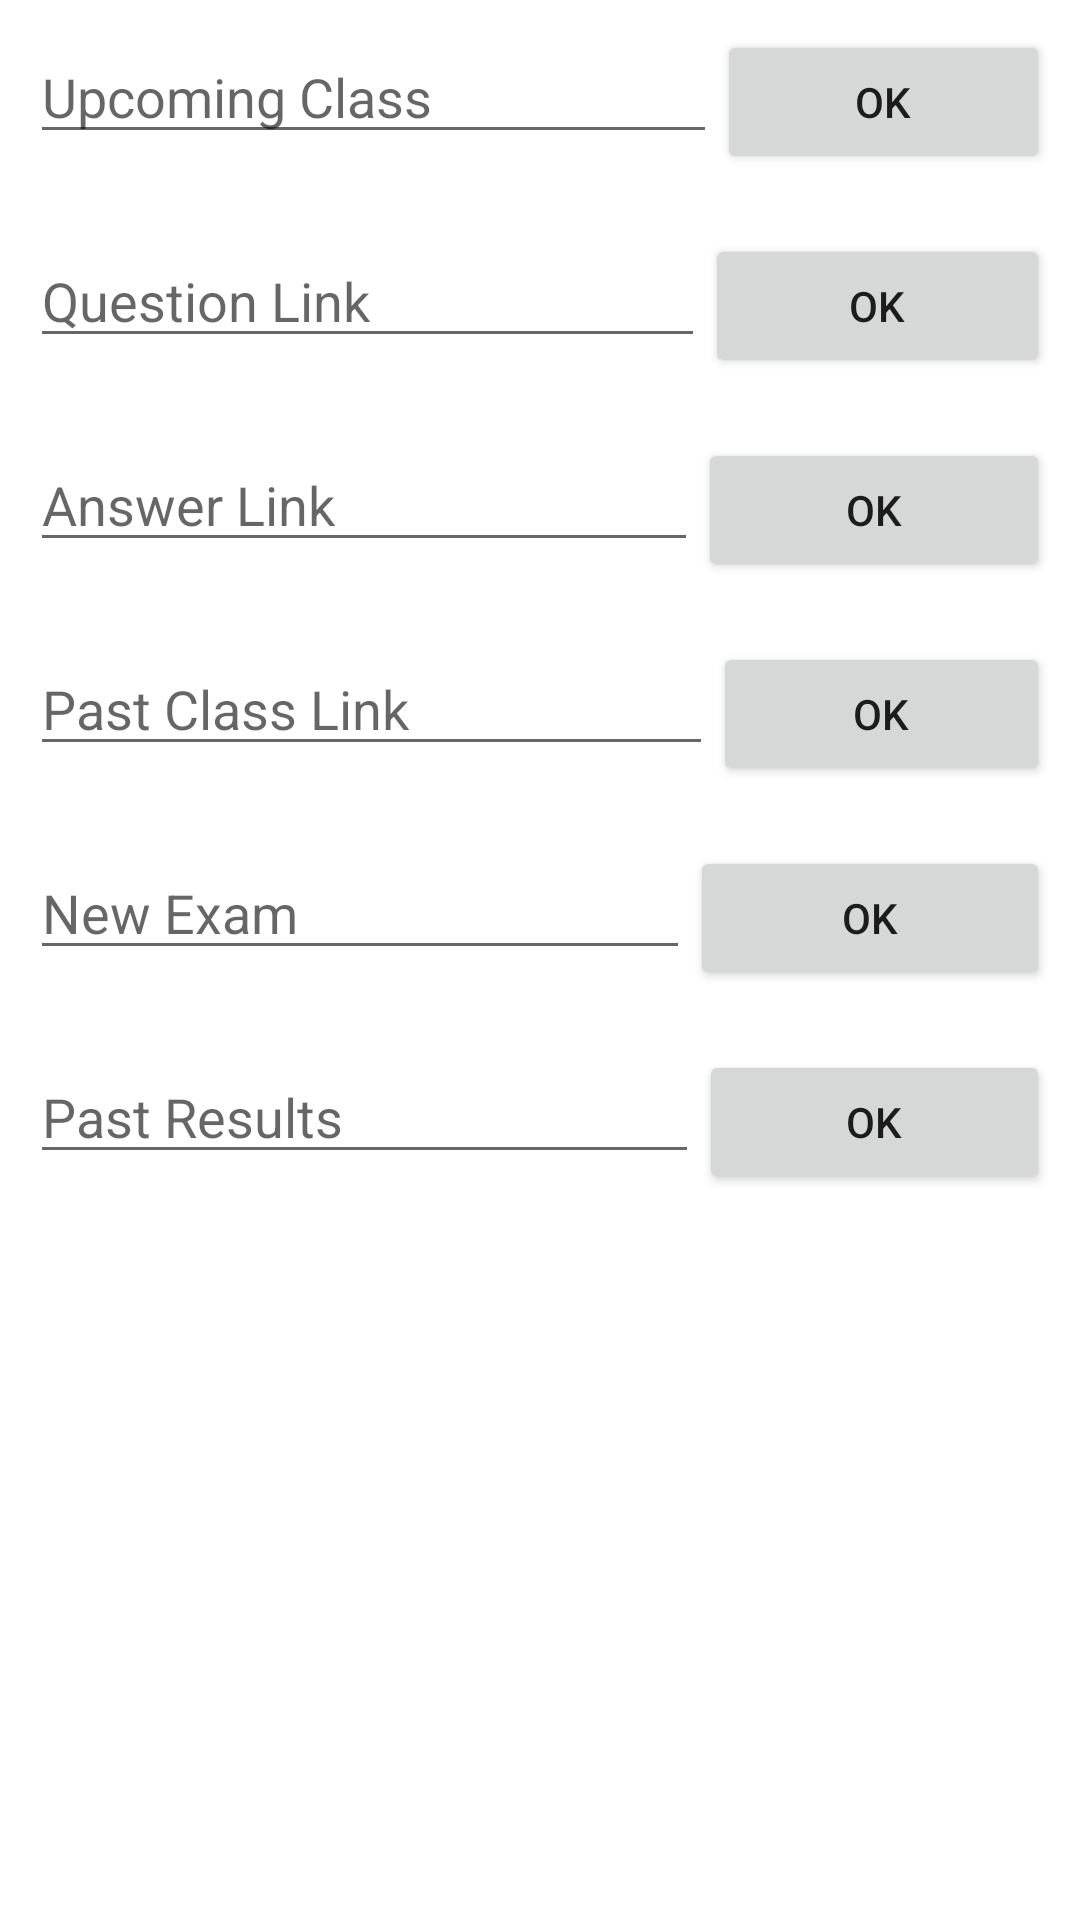

Write the Android layout XML for this screen, with the resource values it uses.
<!-- AndroidManifest.xml: application theme Theme.GrowOnLearningInstitute -->
<!-- res/layout/activity_course_dash_boardfor_teachers.xml -->
<?xml version="1.0" encoding="utf-8"?>
<LinearLayout xmlns:android="http://schemas.android.com/apk/res/android"
    xmlns:app="http://schemas.android.com/apk/res-auto"
    xmlns:tools="http://schemas.android.com/tools"
    android:layout_width="match_parent"
    android:orientation="vertical"
    android:layout_height="match_parent"
    tools:context=".CourseDashBoardforTeachers">




    <LinearLayout
        android:layout_width="match_parent"
        android:layout_height="wrap_content"
        android:layout_margin="10dp"
        android:weightSum="5"
        android:orientation="horizontal">


        <EditText
            android:id="@+id/teachers_upcoming_class_edittext"
            android:layout_weight="4"
            android:layout_width="wrap_content"
            android:layout_height="wrap_content"
            android:inputType="textLongMessage"
            android:hint="Upcoming Class"/>

        <Button
            android:id="@+id/teachers_upcoming_class_button"
            android:layout_weight="1"
            android:layout_width="wrap_content"
            android:layout_height="wrap_content"
            android:text="Ok"/>



    </LinearLayout>


    <LinearLayout
        android:layout_width="match_parent"
        android:layout_height="wrap_content"
        android:layout_margin="10dp"
        android:weightSum="5"
        android:orientation="horizontal">


        <EditText
            android:id="@+id/teachers_qn_edittext"
            android:layout_width="wrap_content"
            android:layout_height="wrap_content"
            android:layout_weight="4"
            android:hint="Question Link"
            android:inputType="textLongMessage" />

        <Button
            android:id="@+id/teachers_qn_button"
            android:layout_weight="1"
            android:layout_width="wrap_content"
            android:layout_height="wrap_content"
            android:text="Ok"/>



    </LinearLayout>

    <LinearLayout
        android:layout_width="match_parent"
        android:layout_height="wrap_content"
        android:layout_margin="10dp"
        android:weightSum="5"
        android:orientation="horizontal">


        <EditText
            android:id="@+id/teachers_an_edittext"
            android:layout_weight="4"
            android:layout_width="wrap_content"
            android:layout_height="wrap_content"
            android:inputType="textLongMessage"
            android:hint="Answer Link"/>

        <Button
            android:id="@+id/teachers_an_button"
            android:layout_weight="1"
            android:layout_width="wrap_content"
            android:layout_height="wrap_content"
            android:text="Ok"/>



    </LinearLayout>


    <LinearLayout
        android:layout_width="match_parent"
        android:layout_height="wrap_content"
        android:layout_margin="10dp"
        android:weightSum="5"
        android:orientation="horizontal">


        <EditText
            android:id="@+id/teachers_pastclass_edittext"
            android:layout_weight="4"
            android:layout_width="wrap_content"
            android:layout_height="wrap_content"
            android:inputType="textLongMessage"
            android:hint="Past Class Link"/>

        <Button
            android:id="@+id/teachers_pastclass_button"
            android:layout_weight="1"
            android:layout_width="wrap_content"
            android:layout_height="wrap_content"
            android:text="Ok"/>



    </LinearLayout>


    <LinearLayout
        android:layout_width="match_parent"
        android:layout_height="wrap_content"
        android:layout_margin="10dp"
        android:weightSum="5"
        android:orientation="horizontal">


        <EditText
            android:id="@+id/teachers_newexaM_edittext"
            android:layout_weight="4"
            android:layout_width="wrap_content"
            android:layout_height="wrap_content"
            android:inputType="textLongMessage"
            android:hint="New Exam"/>

        <Button
            android:id="@+id/teachers_newexaM_BUTTON"
            android:layout_weight="1"
            android:layout_width="wrap_content"
            android:layout_height="wrap_content"
            android:text="Ok"/>



    </LinearLayout>


    <LinearLayout
        android:layout_width="match_parent"
        android:layout_height="wrap_content"
        android:layout_margin="10dp"
        android:weightSum="5"
        android:orientation="horizontal">


        <EditText
            android:id="@+id/teachers_newexaM_past_results_editetext"
            android:layout_weight="4"
            android:layout_width="wrap_content"
            android:layout_height="wrap_content"
            android:inputType="textLongMessage"
            android:hint="Past Results"/>

        <Button
            android:id="@+id/teachers_newexaM_past_results_button"
            android:layout_weight="1"
            android:layout_width="wrap_content"
            android:layout_height="wrap_content"
            android:text="Ok"/>



    </LinearLayout>


</LinearLayout>
<!-- resources referenced by this layout -->
<resources>
  <style name="Theme.GrowOnLearningInstitute" parent="Theme.MaterialComponents.Light.NoActionBar">
          
          <item name="colorPrimary">@color/purple_500</item>
          <item name="colorPrimaryVariant">@color/purple_700</item>
          <item name="colorOnPrimary">@color/white</item>
          
          <item name="colorSecondary">@color/teal_200</item>
          <item name="colorSecondaryVariant">@color/teal_700</item>
          <item name="colorOnSecondary">@color/black</item>
          
          <item name="android:statusBarColor" tools:targetApi="l">?attr/colorPrimaryVariant</item>
          
      </style>
  <color name="purple_500">#095950</color>
  <color name="purple_700">#095950</color>
  <color name="white">#FFFFFFFF</color>
  <color name="teal_200">#FF03DAC5</color>
  <color name="teal_700">#FF018786</color>
  <color name="black">#283593</color>
</resources>
